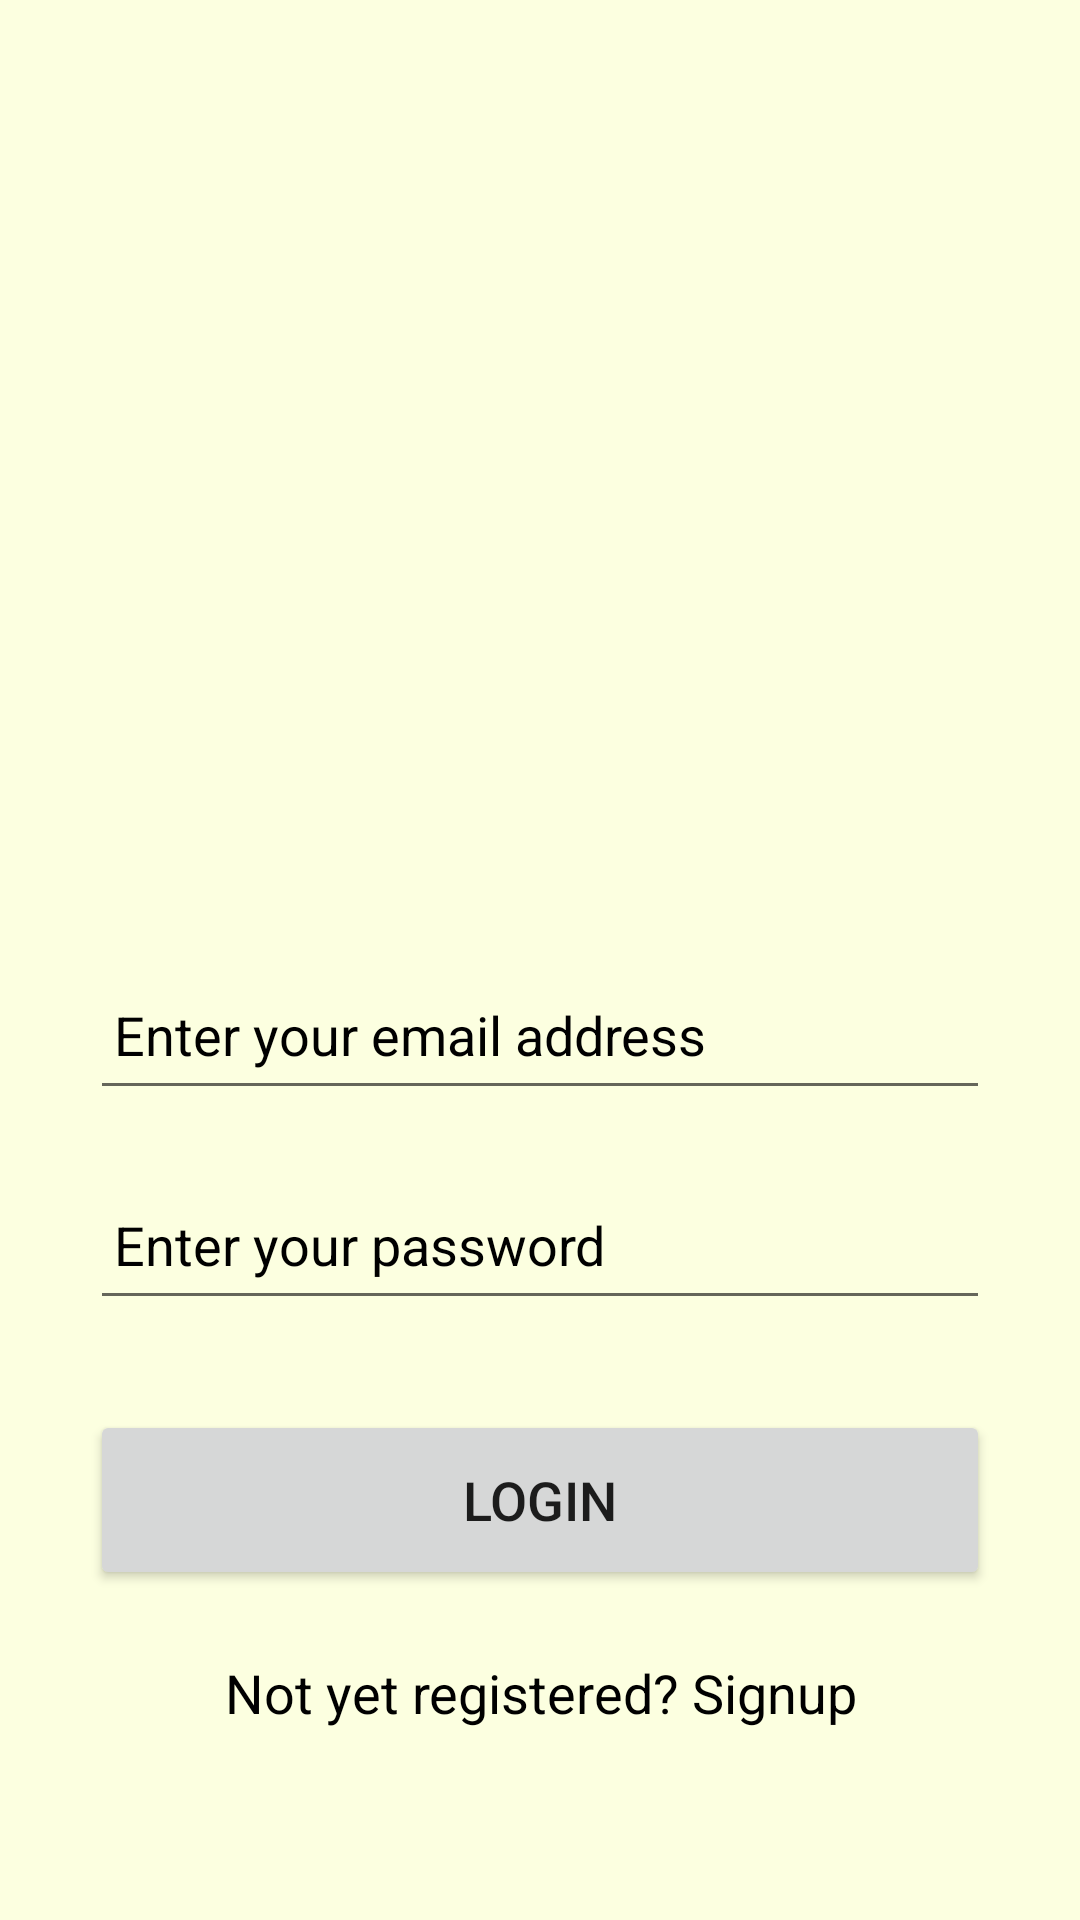

Android layout source for this screen:
<!-- AndroidManifest.xml: application theme Theme.ProyekAkhir -->
<!-- res/layout/activity_login.xml -->
<?xml version="1.0" encoding="utf-8"?>
<LinearLayout xmlns:android="http://schemas.android.com/apk/res/android"
    xmlns:app="http://schemas.android.com/apk/res-auto"
    xmlns:tools="http://schemas.android.com/tools"
    android:layout_width="match_parent"
    android:layout_height="match_parent"
    android:background="@drawable/login"
    android:orientation="vertical"
    tools:context=".LoginActivity">

    <ScrollView
        android:layout_width="match_parent"
        android:layout_height="match_parent">

        <LinearLayout
            android:layout_width="match_parent"
            android:layout_height="wrap_content"
            android:orientation="vertical"
            android:gravity="center_vertical">

            <LinearLayout
                android:layout_width="match_parent"
                android:layout_height="wrap_content"
                android:orientation="vertical"
                android:padding="20dp">

                <EditText
                    android:id="@+id/login_email"
                    android:layout_width="300dp"
                    android:layout_height="50dp"
                    android:layout_marginTop="300dp"
                    android:drawableLeft="@drawable/email"
                    android:drawablePadding="8dp"
                    android:hint="Enter your email address"
                    android:padding="8dp"
                    android:textColorHint="@color/black"
                    android:layout_gravity="center"
                    android:textColor="@android:color/black" />

                <EditText
                    android:id="@+id/login_password"
                    android:layout_width="300dp"
                    android:layout_height="50dp"
                    android:layout_marginTop="20dp"
                    android:drawableLeft="@drawable/lock"
                    android:drawablePadding="8dp"
                    android:hint="Enter your password"
                    android:textColorHint="@color/black"
                    android:textColor="@android:color/black"
                    android:inputType="textPassword"
                    android:padding="8dp"
                    android:layout_gravity="center"/>

                <Button
                    android:id="@+id/login_button"
                    android:layout_width="300dp"
                    android:layout_height="60dp"
                    android:layout_marginTop="30dp"
                    android:text="Login"
                    android:textSize="18sp"
                    app:cornerRadius="30dp"
                    android:layout_gravity="center"/>

                <TextView
                    android:id="@+id/signupRedirectText"
                    android:layout_width="wrap_content"
                    android:layout_height="wrap_content"
                    android:layout_gravity="center"
                    android:layout_marginTop="14dp"
                    android:textAlignment="center"
                    android:padding="8dp"
                    android:text="Not yet registered? Signup"
                    android:textColor="@color/black"
                    android:textSize="18sp" />

            </LinearLayout>
        </LinearLayout>
    </ScrollView>
</LinearLayout>
<!-- resources referenced by this layout -->
<resources>
  <color name="black">#FF000000</color>
  <!-- drawable login: png bitmap (drawable-v24, 2837 bytes) -->
  <style name="Theme.ProyekAkhir" parent="Theme.MaterialComponents.DayNight.DarkActionBar">
          
          <item name="colorPrimary">@color/purple_500</item>
          <item name="colorPrimaryVariant">@color/purple_700</item>
          <item name="colorOnPrimary">@color/white</item>
          
          <item name="colorSecondary">@color/teal_200</item>
          <item name="colorSecondaryVariant">@color/teal_700</item>
          <item name="colorOnSecondary">@color/black</item>
          
          <item name="android:statusBarColor">?attr/colorPrimaryVariant</item>
          
      </style>
  <color name="purple_500">#FF6200EE</color>
  <color name="purple_700">#FF3700B3</color>
  <color name="white">#FFFFFFFF</color>
  <color name="teal_200">#FF03DAC5</color>
  <color name="teal_700">#FF018786</color>
</resources>
